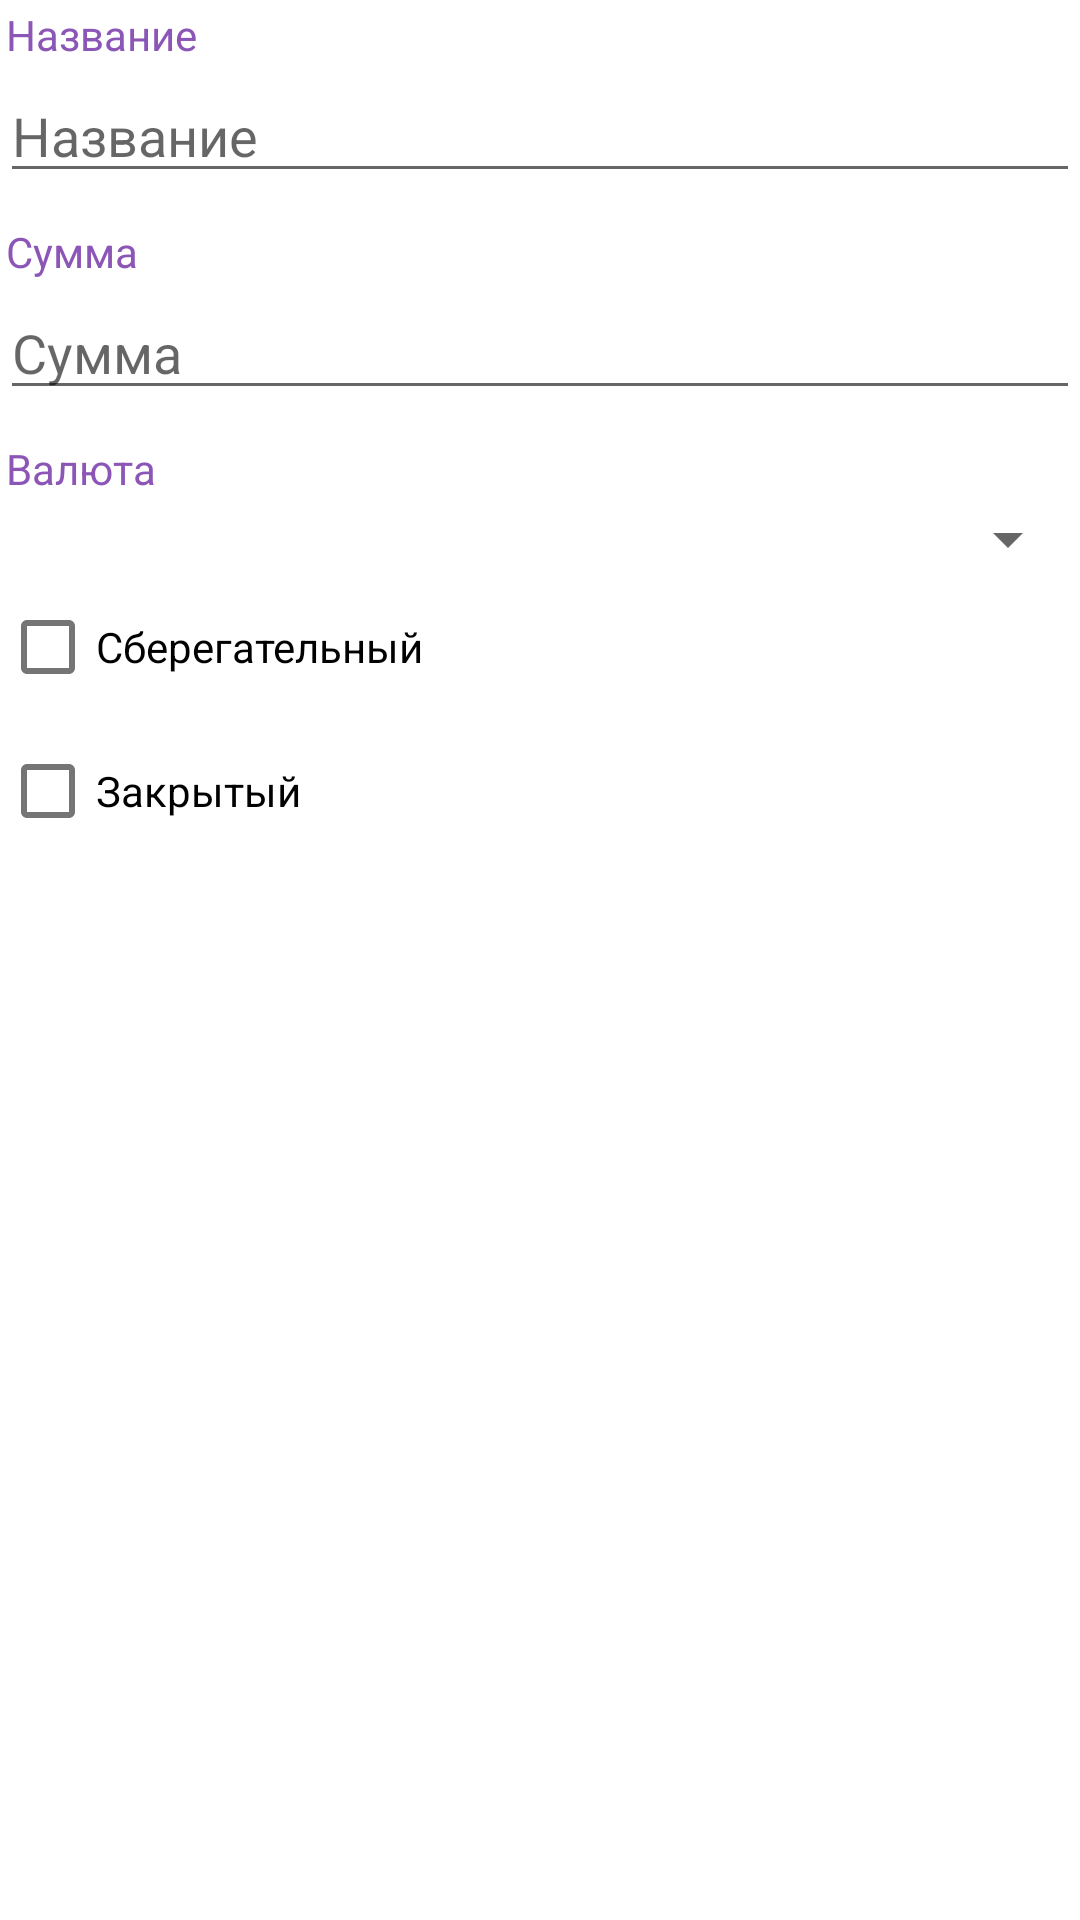

This screen was rendered from an Android layout file. Write that file and the resources it references.
<!-- AndroidManifest.xml: application theme AppTheme -->
<!-- res/layout/dialog_new_account.xml -->
<?xml version="1.0" encoding="utf-8"?>
<androidx.appcompat.widget.LinearLayoutCompat xmlns:android="http://schemas.android.com/apk/res/android"
    style="@style/AppTheme"
    android:layout_width="match_parent"
    android:layout_height="wrap_content"
    android:orientation="vertical">

    <androidx.appcompat.widget.AppCompatTextView
        android:id="@+id/nameTitle"
        android:layout_width="match_parent"
        android:layout_height="wrap_content"
        android:ellipsize="end"
        android:lines="1"
        android:padding="2dp"
        android:text="Название"
        android:textColor="@color/primary"
        android:textSize="14sp" />

    <androidx.appcompat.widget.AppCompatEditText
        android:id="@+id/nameEditText"
        android:layout_width="match_parent"
        android:layout_height="wrap_content"
        android:hint="Название" />

    <androidx.appcompat.widget.AppCompatTextView
        android:id="@+id/amountTitle"
        android:layout_width="match_parent"
        android:layout_height="wrap_content"
        android:layout_marginTop="8dp"
        android:ellipsize="end"
        android:lines="1"
        android:padding="2dp"
        android:text="Сумма"
        android:textColor="@color/primary"
        android:textSize="14sp" />

    <androidx.appcompat.widget.AppCompatEditText
        android:id="@+id/amountEditText"
        android:layout_width="match_parent"
        android:layout_height="wrap_content"
        android:hint="Сумма"
        android:inputType="number" />

    <androidx.appcompat.widget.AppCompatTextView
        android:id="@+id/currencyTitle"
        android:layout_width="match_parent"
        android:layout_height="wrap_content"
        android:layout_marginTop="8dp"
        android:ellipsize="end"
        android:lines="1"
        android:padding="2dp"
        android:text="Валюта"
        android:textColor="@color/primary"
        android:textSize="14sp" />

    <androidx.appcompat.widget.AppCompatSpinner
        android:id="@+id/currencySpinner"
        android:layout_width="match_parent"
        android:layout_height="wrap_content"
        android:spinnerMode="dropdown" />

    <com.google.android.material.checkbox.MaterialCheckBox
        android:id="@+id/isSavingCheckBox"
        android:layout_width="match_parent"
        android:layout_height="wrap_content"
        android:ellipsize="end"
        android:lines="1"
        android:text="Сберегательный" />

    <com.google.android.material.checkbox.MaterialCheckBox
        android:id="@+id/isClosedCheckBox"
        android:layout_width="match_parent"
        android:layout_height="wrap_content"
        android:ellipsize="end"
        android:lines="1"
        android:text="Закрытый" />

</androidx.appcompat.widget.LinearLayoutCompat>
<!-- resources referenced by this layout -->
<resources>
  <color name="primary">#8C56B6</color>
  <style name="AppTheme" parent="Theme.MaterialComponents.DayNight.NoActionBar">
          <item name="colorPrimary">@color/primary</item>
          <item name="colorPrimaryDark">@color/primaryDark</item>
          <item name="colorAccent">@color/accent</item>
          <item name="android:statusBarColor">@color/black</item>
      </style>
  <color name="primaryDark">#754999</color>
  <color name="accent">#F7CE34</color>
  <color name="black">#00000000</color>
</resources>
